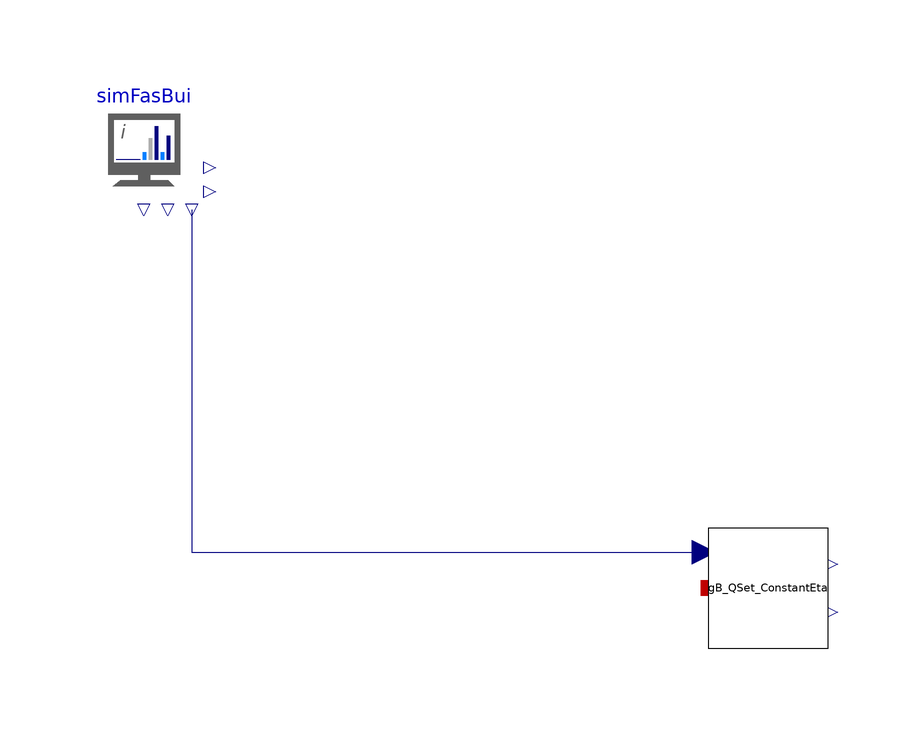

The Modelica model whose source follows is shown above as a component diagram (icons at their Placement, wires along their Line points).

model Example_GB
  extends Modelica.Icons.Example;
  GB_QSet_ConstantEta gB_QSet_ConstantEta annotation(Placement(transformation(extent = {{4, 6}, {24, 26}})));
  inner Input.SIM_ArtificialInput simFasBui annotation(Placement(transformation(extent = {{-100, 80}, {-80, 100}})));
equation
  connect(simFasBui.qHeaCoo, gB_QSet_ConstantEta.QSet) annotation(Line(points = {{-82.0392, 79.0248}, {-82.0392, 22}, {3.4, 22}}, color = {0, 0, 127}, smooth = Smooth.None));
  annotation(Diagram(coordinateSystem(preserveAspectRatio = false, extent = {{-100, -100}, {100, 100}}), graphics));
end Example_GB;